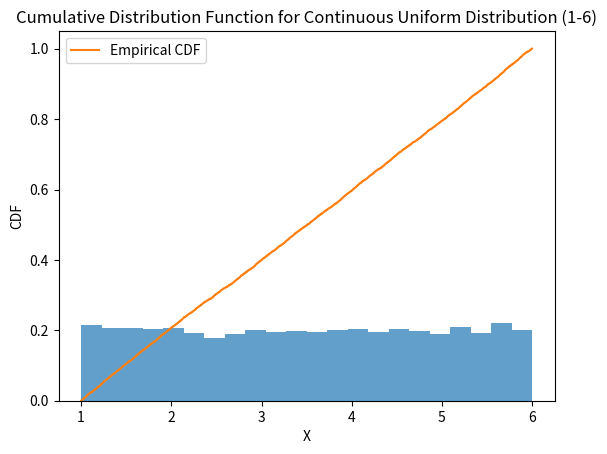

Write Python code to recreate this figure.
import numpy as np
import matplotlib.pyplot as plt
import scipy.stats as stats

# Probability Density Function (PDF) for continuous uniform distribution
def continuous_uniform_pdf(x, a, b):
    if a <= x <= b:
        return 1 / (b - a)
    else:
        return 0

# Cumulative Distribution Function (CDF) for continuous uniform distribution
def continuous_uniform_cdf(x, a, b):
    if x < a:
        return 0
    elif a <= x <= b:
        return (x - a) / (b - a)
    else:
        return 1

# Variance of continuous uniform distribution
def continuous_uniform_variance(a, b):
    return ((b - a)**2) / 12

# Expectation (mean) of continuous uniform distribution
def continuous_uniform_expectation(a, b):
    return (a + b) / 2

# Parameters for the continuous uniform distribution
a = 1
b = 6

# Size of the random sample
size = 10000

# Generate a random sample from a continuous uniform distribution
X = np.random.uniform(a, b, size=size)

# Calculate unique values and counts in the random sample
unique_values, counts = np.unique(X, return_counts=True)

# Calculate PDF values for each unique value in the sample
pdf_values = [continuous_uniform_pdf(x, a, b) for x in unique_values]

# Sort the sample for plotting the empirical CDF
x_cdf = np.sort(X)
y_cdf = np.arange(1, size + 1) / size

# Calculate variance and expectation of the continuous uniform distribution
variance = continuous_uniform_variance(a, b)
expectation = continuous_uniform_expectation(a, b)

# Print variance and expectation
print("variance =", variance)
print("expectation =", expectation)

# Plot Probability Density Function (PDF)
plt.hist(X, bins='auto', density=True, alpha=0.7)
plt.xlabel('X')
plt.ylabel('PDF')
plt.title(f'Probability Density Function for Continuous Uniform Distribution ({a}-{b})')
plt.show()

# Plot Cumulative Distribution Function (CDF)
plt.step(x_cdf, y_cdf, where='post', label='Empirical CDF')
plt.title(f'Cumulative Distribution Function for Continuous Uniform Distribution ({a}-{b})')
plt.xlabel('X')
plt.ylabel('CDF')
plt.legend()
plt.show()